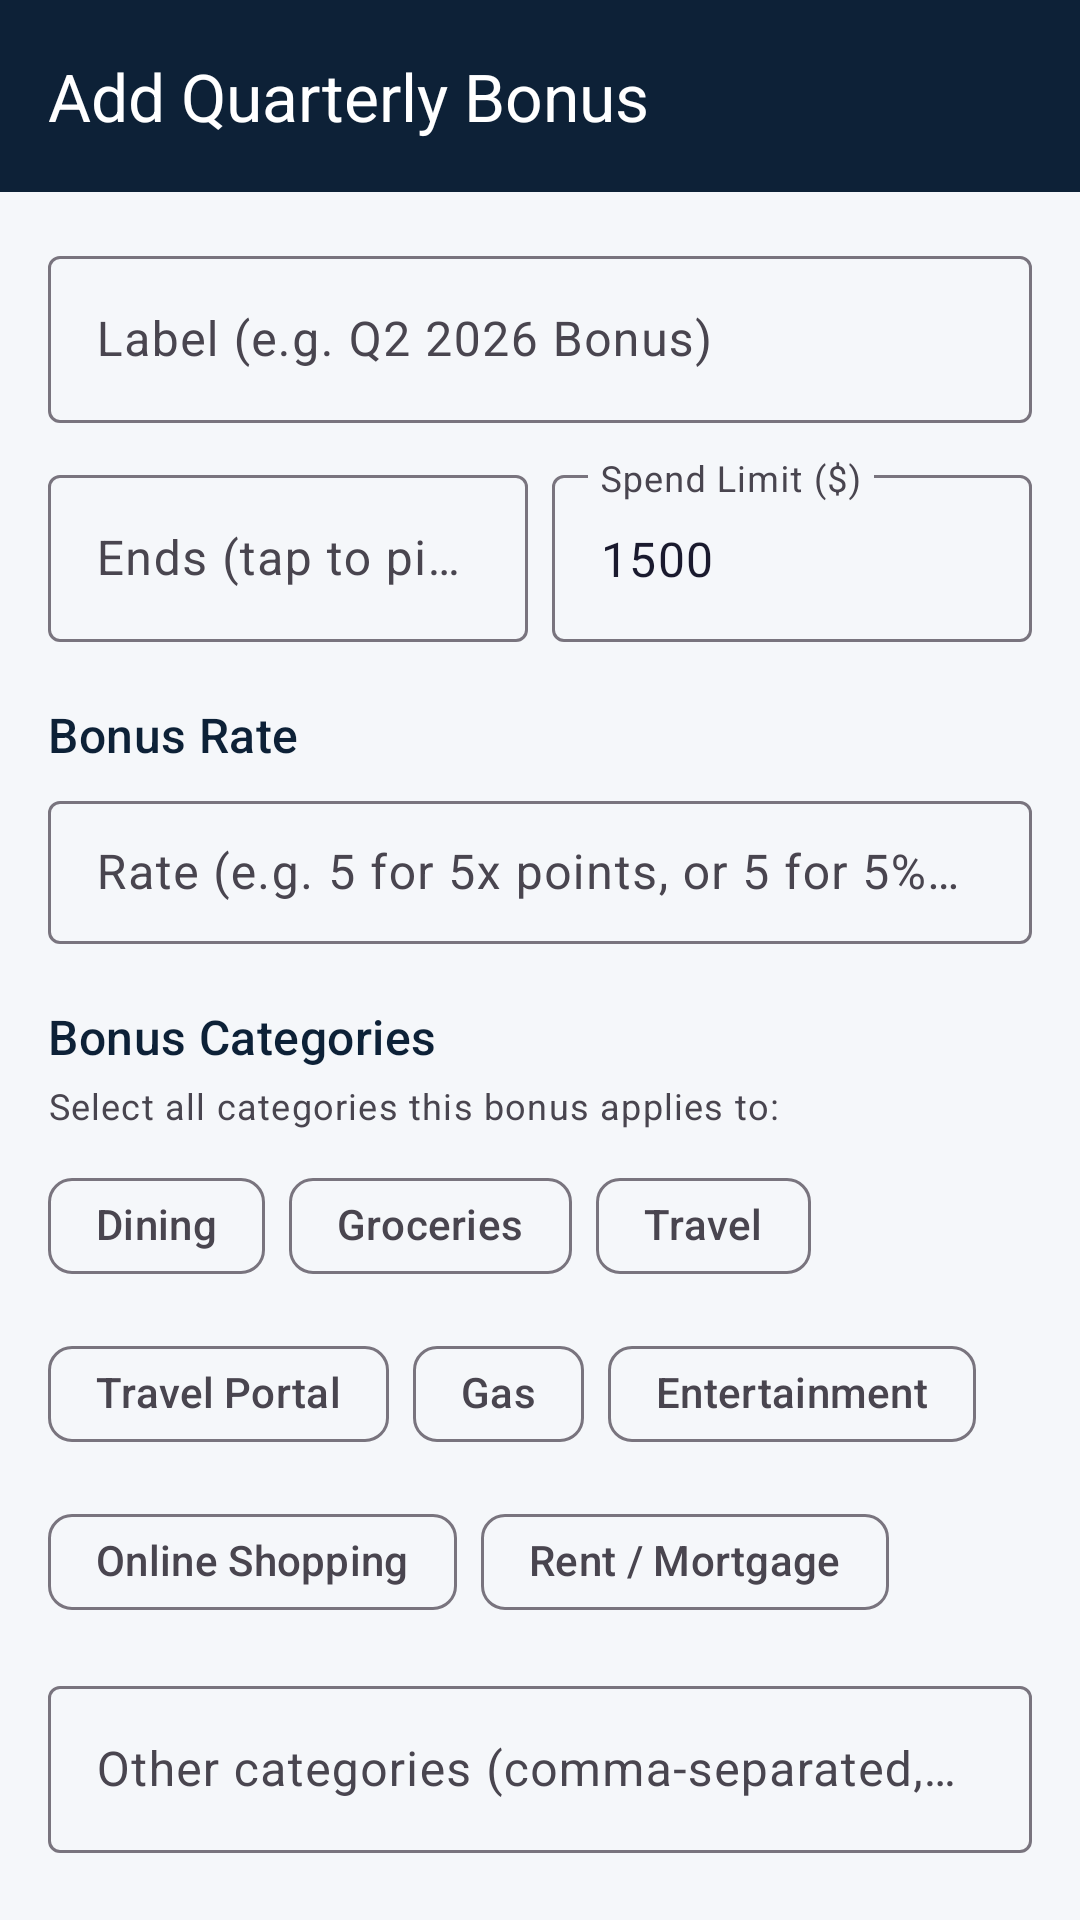

Android layout source for this screen:
<!-- AndroidManifest.xml: application theme Theme.CCRewards -->
<!-- res/layout/fragment_add_rotational_bonus.xml -->
<?xml version="1.0" encoding="utf-8"?>
<androidx.coordinatorlayout.widget.CoordinatorLayout
    xmlns:android="http://schemas.android.com/apk/res/android"
    xmlns:app="http://schemas.android.com/apk/res-auto"
    android:layout_width="match_parent"
    android:layout_height="match_parent"
    android:background="?attr/colorSurface">

    <com.google.android.material.appbar.AppBarLayout
        android:layout_width="match_parent"
        android:layout_height="wrap_content">

        <com.google.android.material.appbar.MaterialToolbar
            android:id="@+id/toolbar"
            android:layout_width="match_parent"
            android:layout_height="?attr/actionBarSize"
            android:background="?attr/colorPrimary"
            app:title="Add Quarterly Bonus"
            app:titleTextColor="@color/white"
            app:navigationIcon="@drawable/ic_back"
            app:navigationIconTint="@color/white" />

    </com.google.android.material.appbar.AppBarLayout>

    <androidx.core.widget.NestedScrollView
        android:layout_width="match_parent"
        android:layout_height="match_parent"
        android:clipToPadding="false"
        android:paddingBottom="32dp"
        app:layout_behavior="@string/appbar_scrolling_view_behavior">

        <LinearLayout
            android:layout_width="match_parent"
            android:layout_height="wrap_content"
            android:orientation="vertical"
            android:padding="16dp">

            

            <com.google.android.material.textfield.TextInputLayout
                android:layout_width="match_parent"
                android:layout_height="wrap_content"
                android:hint="Label (e.g. Q2 2026 Bonus)"
                style="@style/Widget.Material3.TextInputLayout.OutlinedBox">

                <com.google.android.material.textfield.TextInputEditText
                    android:id="@+id/et_rb_label"
                    android:layout_width="match_parent"
                    android:layout_height="wrap_content"
                    android:inputType="text" />

            </com.google.android.material.textfield.TextInputLayout>

            <LinearLayout
                android:layout_width="match_parent"
                android:layout_height="wrap_content"
                android:orientation="horizontal"
                android:layout_marginTop="12dp">

                <com.google.android.material.textfield.TextInputLayout
                    android:layout_width="0dp"
                    android:layout_height="wrap_content"
                    android:layout_weight="1"
                    android:layout_marginEnd="8dp"
                    android:hint="Ends (tap to pick)"
                    style="@style/Widget.Material3.TextInputLayout.OutlinedBox">

                    <com.google.android.material.textfield.TextInputEditText
                        android:id="@+id/et_rb_end_date"
                        android:layout_width="match_parent"
                        android:layout_height="wrap_content"
                        android:focusable="false"
                        android:clickable="true"
                        android:inputType="none"
                        android:cursorVisible="false" />

                </com.google.android.material.textfield.TextInputLayout>

                <com.google.android.material.textfield.TextInputLayout
                    android:layout_width="0dp"
                    android:layout_height="wrap_content"
                    android:layout_weight="1"
                    android:hint="Spend Limit ($)"
                    style="@style/Widget.Material3.TextInputLayout.OutlinedBox">

                    <com.google.android.material.textfield.TextInputEditText
                        android:id="@+id/et_rb_limit"
                        android:layout_width="match_parent"
                        android:layout_height="wrap_content"
                        android:inputType="number"
                        android:text="1500" />

                </com.google.android.material.textfield.TextInputLayout>

            </LinearLayout>

            

            <TextView
                android:layout_width="match_parent"
                android:layout_height="wrap_content"
                android:layout_marginTop="20dp"
                android:layout_marginBottom="6dp"
                android:text="Bonus Rate"
                android:textAppearance="?attr/textAppearanceTitleMedium"
                android:textColor="?attr/colorPrimary" />

            <TextView
                android:id="@+id/tv_rb_currency_label"
                android:layout_width="match_parent"
                android:layout_height="wrap_content"
                android:layout_marginBottom="8dp"
                android:textAppearance="?attr/textAppearanceBodySmall"
                android:textColor="?attr/colorOnSurfaceVariant"
                android:visibility="gone" />

            <com.google.android.material.textfield.TextInputLayout
                android:layout_width="match_parent"
                android:layout_height="wrap_content"
                android:hint="Rate (e.g. 5 for 5x points, or 5 for 5% cash back)"
                style="@style/Widget.Material3.TextInputLayout.OutlinedBox.Dense">

                <com.google.android.material.textfield.TextInputEditText
                    android:id="@+id/et_rb_rate"
                    android:layout_width="match_parent"
                    android:layout_height="wrap_content"
                    android:inputType="numberDecimal" />

            </com.google.android.material.textfield.TextInputLayout>

            

            <TextView
                android:layout_width="match_parent"
                android:layout_height="wrap_content"
                android:layout_marginTop="20dp"
                android:layout_marginBottom="4dp"
                android:text="Bonus Categories"
                android:textAppearance="?attr/textAppearanceTitleMedium"
                android:textColor="?attr/colorPrimary" />

            <TextView
                android:layout_width="match_parent"
                android:layout_height="wrap_content"
                android:layout_marginBottom="8dp"
                android:text="Select all categories this bonus applies to:"
                android:textAppearance="?attr/textAppearanceBodySmall"
                android:textColor="?attr/colorOnSurfaceVariant" />

            <com.google.android.material.chip.ChipGroup
                android:id="@+id/chip_group_standard_cats"
                android:layout_width="match_parent"
                android:layout_height="wrap_content"
                app:singleSelection="false">

                <com.google.android.material.chip.Chip
                    android:id="@+id/chip_cat_dining"
                    style="@style/Widget.Material3.Chip.Filter"
                    android:layout_width="wrap_content"
                    android:layout_height="wrap_content"
                    android:text="Dining" />

                <com.google.android.material.chip.Chip
                    android:id="@+id/chip_cat_groceries"
                    style="@style/Widget.Material3.Chip.Filter"
                    android:layout_width="wrap_content"
                    android:layout_height="wrap_content"
                    android:text="Groceries" />

                <com.google.android.material.chip.Chip
                    android:id="@+id/chip_cat_travel"
                    style="@style/Widget.Material3.Chip.Filter"
                    android:layout_width="wrap_content"
                    android:layout_height="wrap_content"
                    android:text="Travel" />

                <com.google.android.material.chip.Chip
                    android:id="@+id/chip_cat_travel_portal"
                    style="@style/Widget.Material3.Chip.Filter"
                    android:layout_width="wrap_content"
                    android:layout_height="wrap_content"
                    android:text="Travel Portal" />

                <com.google.android.material.chip.Chip
                    android:id="@+id/chip_cat_gas"
                    style="@style/Widget.Material3.Chip.Filter"
                    android:layout_width="wrap_content"
                    android:layout_height="wrap_content"
                    android:text="Gas" />

                <com.google.android.material.chip.Chip
                    android:id="@+id/chip_cat_entertainment"
                    style="@style/Widget.Material3.Chip.Filter"
                    android:layout_width="wrap_content"
                    android:layout_height="wrap_content"
                    android:text="Entertainment" />

                <com.google.android.material.chip.Chip
                    android:id="@+id/chip_cat_online_shopping"
                    style="@style/Widget.Material3.Chip.Filter"
                    android:layout_width="wrap_content"
                    android:layout_height="wrap_content"
                    android:text="Online Shopping" />

                <com.google.android.material.chip.Chip
                    android:id="@+id/chip_cat_rent"
                    style="@style/Widget.Material3.Chip.Filter"
                    android:layout_width="wrap_content"
                    android:layout_height="wrap_content"
                    android:text="Rent / Mortgage" />

            </com.google.android.material.chip.ChipGroup>

            

            <com.google.android.material.textfield.TextInputLayout
                android:layout_width="match_parent"
                android:layout_height="wrap_content"
                android:layout_marginTop="12dp"
                android:hint="Other categories (comma-separated, e.g. Drug Stores, Amazon)"
                style="@style/Widget.Material3.TextInputLayout.OutlinedBox">

                <com.google.android.material.textfield.TextInputEditText
                    android:id="@+id/et_rb_custom_cats"
                    android:layout_width="match_parent"
                    android:layout_height="wrap_content"
                    android:inputType="text" />

            </com.google.android.material.textfield.TextInputLayout>

            

            <com.google.android.material.button.MaterialButton
                android:id="@+id/btn_save_rotational_bonus"
                android:layout_width="match_parent"
                android:layout_height="wrap_content"
                android:layout_marginTop="28dp"
                android:text="Save Quarterly Bonus" />

        </LinearLayout>

    </androidx.core.widget.NestedScrollView>

</androidx.coordinatorlayout.widget.CoordinatorLayout>
<!-- resources referenced by this layout -->
<resources>
  <color name="white">#FFFFFFFF</color>
  <style name="Theme.CCRewards" parent="Theme.Material3.DayNight.NoActionBar">
          <item name="colorPrimary">@color/navy_primary</item>
          <item name="colorPrimaryVariant">@color/navy_dark</item>
          <item name="colorOnPrimary">@color/on_primary</item>
          <item name="colorSecondary">@color/gold_accent</item>
          <item name="colorOnSecondary">@color/black</item>
          <item name="colorSurface">@color/surface</item>
          <item name="colorOnSurface">@color/on_surface</item>
          <item name="colorError">@color/error_red</item>
          <item name="android:statusBarColor">@color/navy_dark</item>
          <item name="android:navigationBarColor">@color/surface</item>
      </style>
  <color name="navy_primary">#FF0D2137</color>
  <color name="navy_dark">#FF071624</color>
  <color name="on_primary">#FFFFFFFF</color>
  <color name="gold_accent">#FFCFA44A</color>
  <color name="black">#FF000000</color>
  <color name="surface">#FFF5F7FA</color>
  <color name="on_surface">#FF1A1A2E</color>
  <color name="error_red">#FFB00020</color>
</resources>
